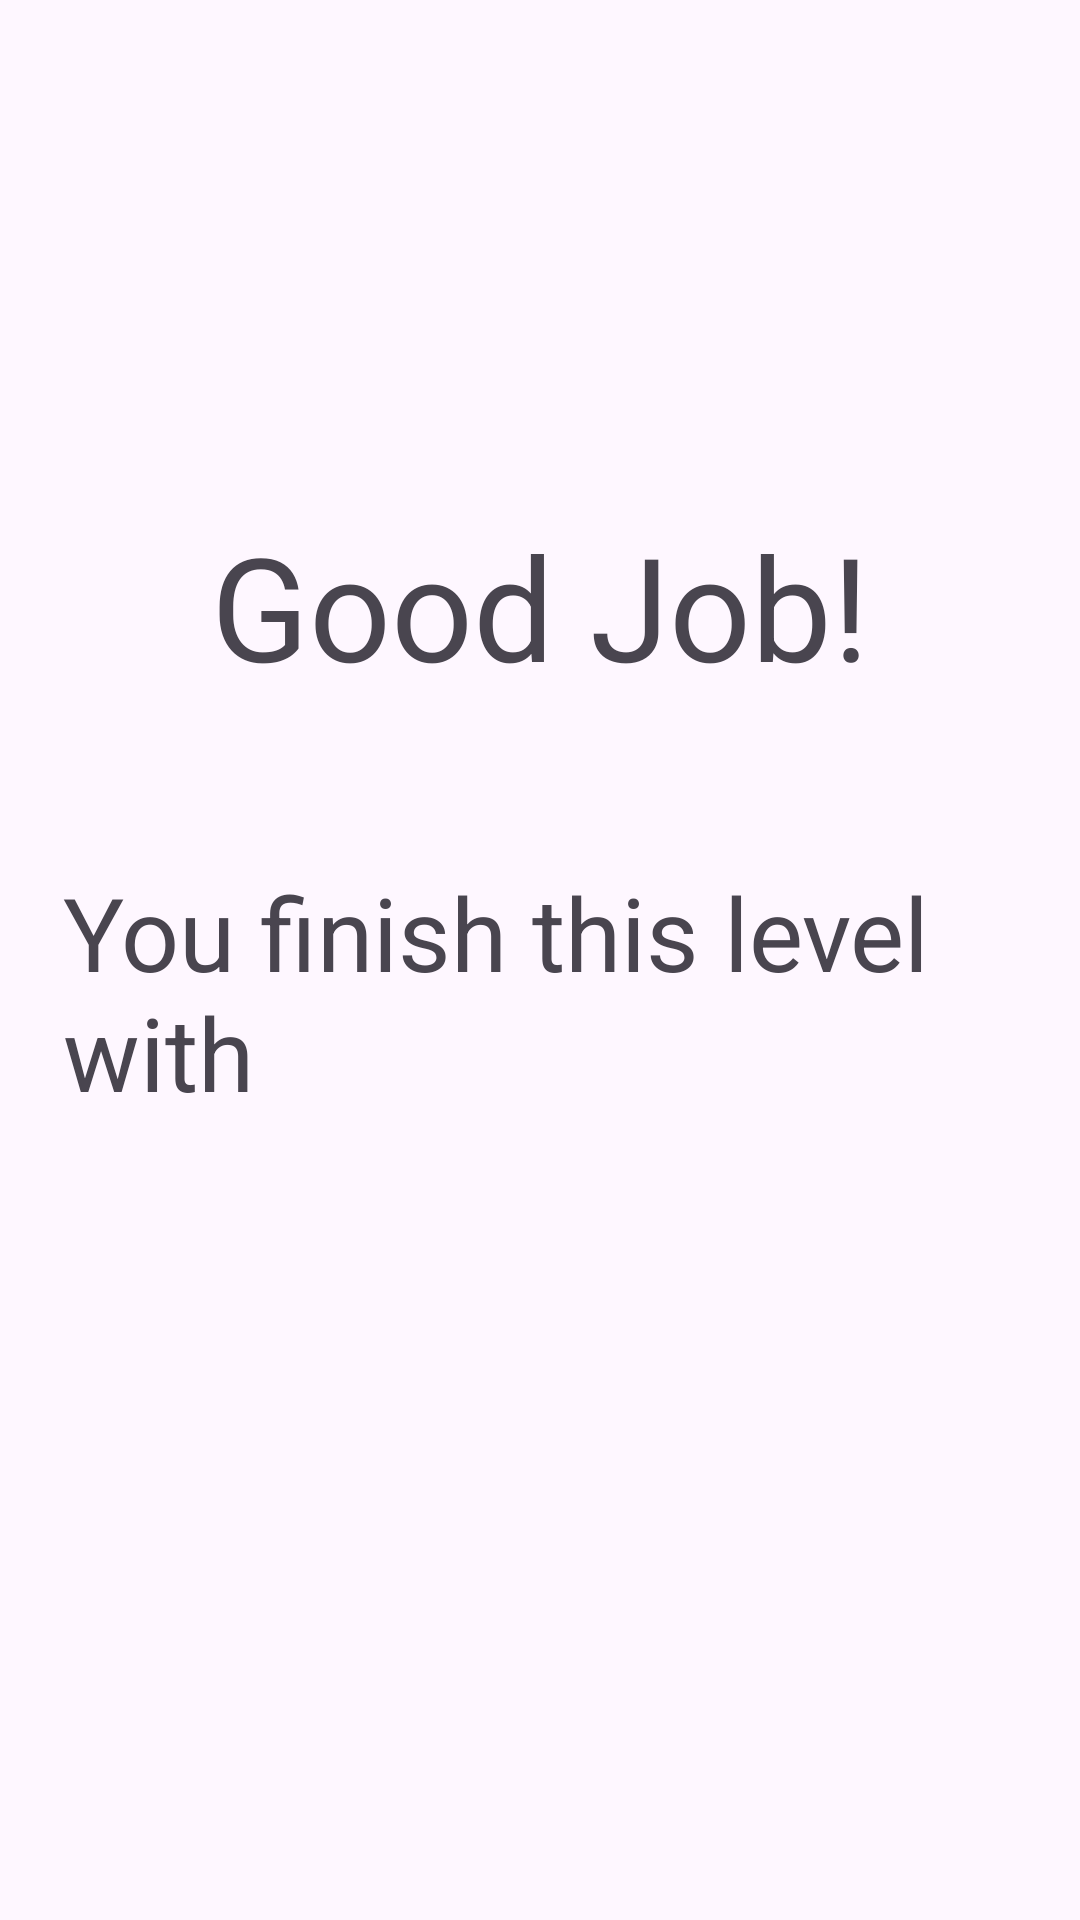

Here is an Android app screen rendered from its layout file. Give the layout XML and the strings, colors and styles it references.
<!-- AndroidManifest.xml: application theme Theme.TestNaviForProject -->
<!-- res/layout/lvlcomplete.xml -->
<?xml version="1.0" encoding="utf-8"?>
<androidx.constraintlayout.widget.ConstraintLayout xmlns:android="http://schemas.android.com/apk/res/android"
    xmlns:app="http://schemas.android.com/apk/res-auto"
    xmlns:tools="http://schemas.android.com/tools"
    android:id="@+id/main"
    android:layout_width="match_parent"
    android:layout_height="match_parent"
    tools:context=".lvlComplete">

    <TextView
        android:id="@+id/tvComplete"
        android:layout_width="wrap_content"
        android:layout_height="wrap_content"
        android:layout_marginBottom="54dp"
        android:text="Good Job!"
        android:textSize="48sp"
        app:layout_constraintBottom_toTopOf="@+id/tvCongrats"
        app:layout_constraintEnd_toEndOf="parent"
        app:layout_constraintStart_toStartOf="parent" />

    <TextView
        android:id="@+id/tvCongrats"
        android:layout_width="wrap_content"
        android:layout_height="wrap_content"
        android:layout_marginStart="21dp"
        android:layout_marginTop="288dp"
        android:text="You finish this level with"
        android:textSize="34sp"
        app:layout_constraintStart_toStartOf="parent"
        app:layout_constraintTop_toTopOf="parent" />

    <TextView
        android:id="@+id/txLifeLeft"
        android:layout_width="wrap_content"
        android:layout_height="wrap_content"
        android:layout_marginTop="47dp"
        android:textSize="34sp"
        android:textStyle="bold"
        app:layout_constraintEnd_toEndOf="parent"
        app:layout_constraintStart_toStartOf="parent"
        app:layout_constraintTop_toBottomOf="@+id/tvCongrats" />

    <TextView
        android:id="@+id/txTimeLeft"
        android:layout_width="wrap_content"
        android:layout_height="wrap_content"
        android:layout_marginTop="48dp"
        android:layout_marginEnd="1dp"
        android:textSize="34sp"
        android:textStyle="bold"
        app:layout_constraintBottom_toBottomOf="parent"
        app:layout_constraintEnd_toEndOf="parent"
        app:layout_constraintHorizontal_bias="0.502"
        app:layout_constraintStart_toStartOf="parent"
        app:layout_constraintTop_toBottomOf="@+id/txLifeLeft"
        app:layout_constraintVertical_bias="0.0" />
</androidx.constraintlayout.widget.ConstraintLayout>
<!-- resources referenced by this layout -->
<resources>
  <style name="Theme.TestNaviForProject" parent="Base.Theme.TestNaviForProject" />
  <style name="Base.Theme.TestNaviForProject" parent="Theme.Material3.DayNight.NoActionBar">
          
          
      </style>
</resources>
